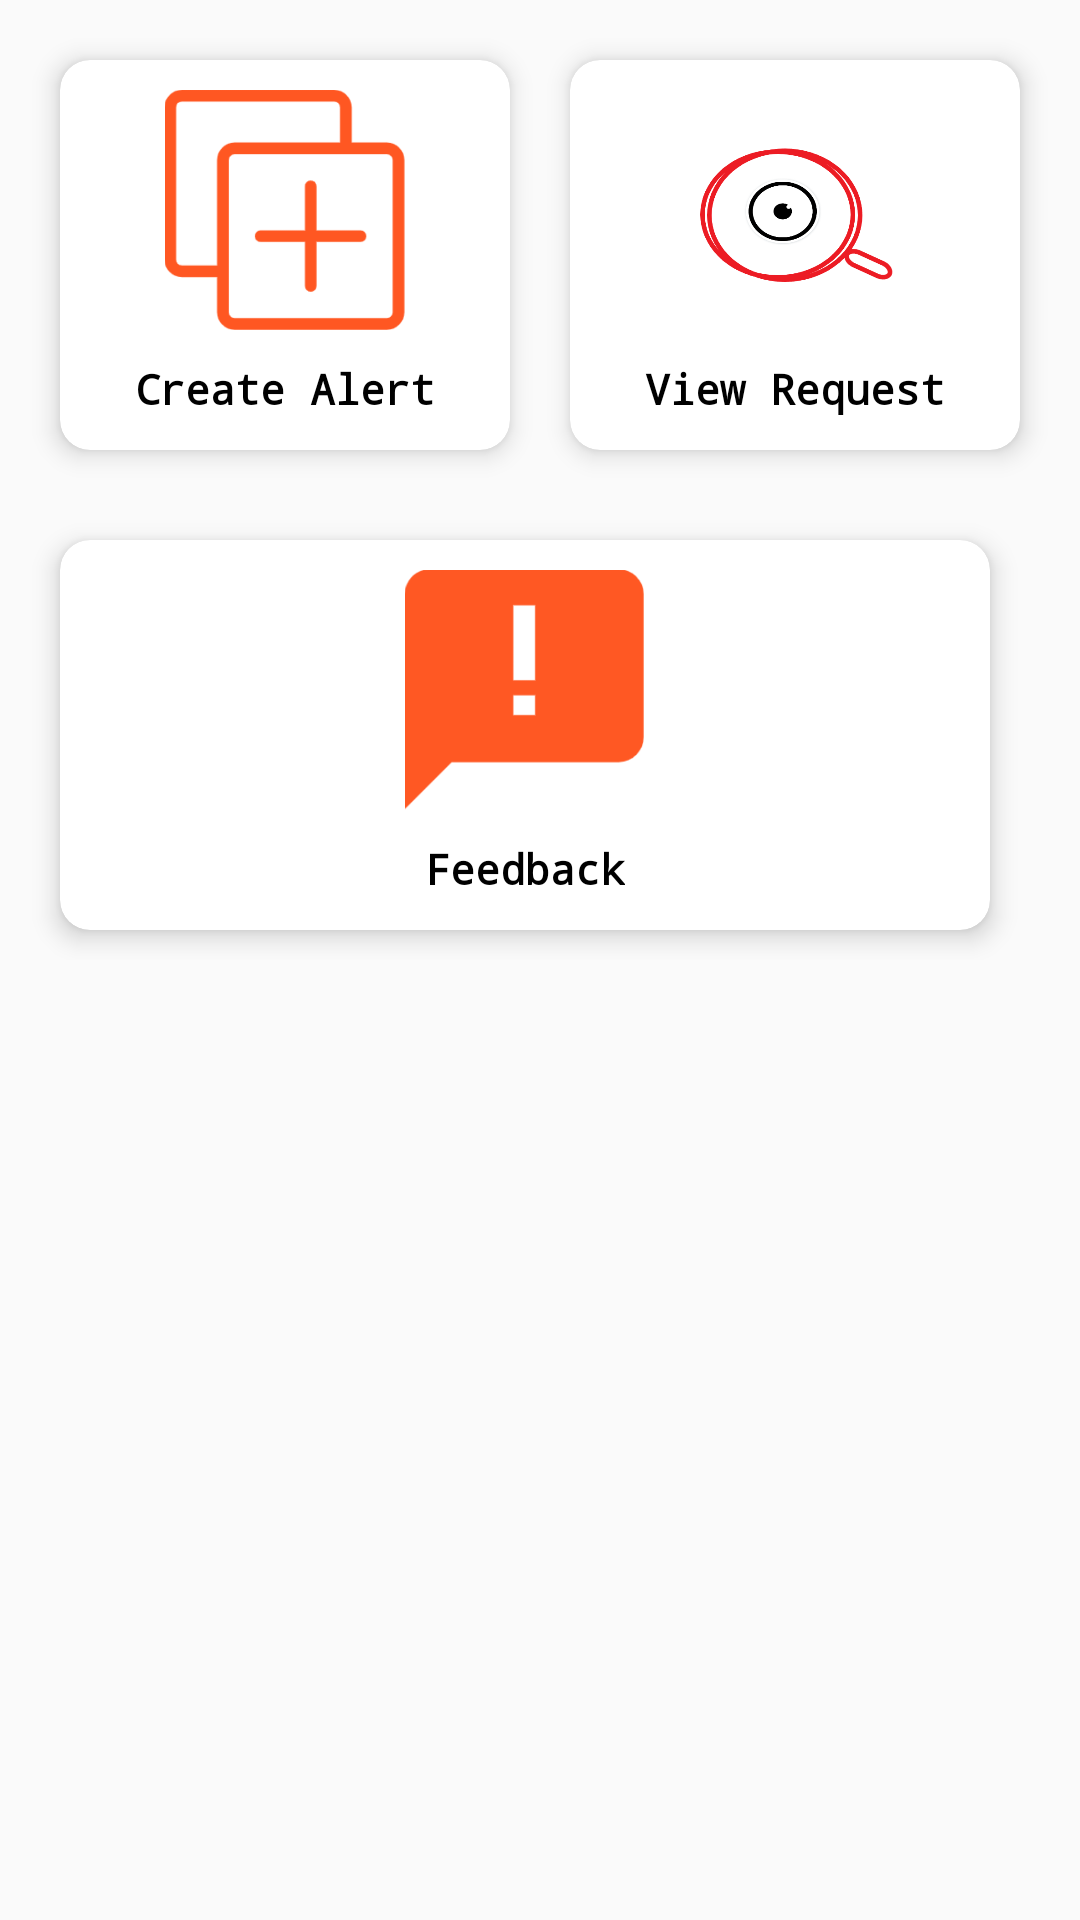

The Android layout XML behind this screen, and the referenced resources:
<!-- AndroidManifest.xml: application theme AppTheme -->
<!-- res/layout/fragment_home.xml -->
<?xml version="1.0" encoding="utf-8"?>

<RelativeLayout xmlns:android="http://schemas.android.com/apk/res/android"
    xmlns:tools="http://schemas.android.com/tools"
    android:layout_width="match_parent"
    android:layout_height="match_parent"
    xmlns:app="http://schemas.android.com/apk/res-auto"
    tools:context=".HomeFragment">

    <LinearLayout
        android:layout_width="match_parent"
        android:orientation="horizontal"
        android:layout_marginLeft="10dp"
        android:layout_marginRight="10dp"
        android:layout_marginTop="10dp"
        android:layout_marginBottom="5dp"
        android:id="@+id/l1"
        android:layout_height="150dp">

        <android.support.v7.widget.CardView
            android:layout_width="wrap_content"
            android:layout_height="130dp"
            android:layout_margin="10dp"
            android:elevation="5dp"
            app:cardElevation="5dp"
            android:id="@+id/create_card"
            app:cardCornerRadius="10dp"
            android:layout_weight="1">
            <RelativeLayout
                android:layout_width="match_parent"
                android:layout_height="match_parent">

                <ImageView
                    android:layout_width="wrap_content"
                    android:layout_height="100dp"
                    android:id="@+id/img1"
                    android:padding="10dp"
                    android:src="@drawable/create"/>

                <TextView
                    android:layout_width="wrap_content"
                    android:layout_height="wrap_content"
                    android:layout_below="@+id/img1"
                    android:layout_centerHorizontal="true"
                    android:fontFamily="monospace"
                    android:text="Create Alert"
                    android:textColor="#000"
                    android:textStyle="bold" />
            </RelativeLayout>

        </android.support.v7.widget.CardView>

        <android.support.v7.widget.CardView
            android:layout_width="wrap_content"
            android:layout_height="130dp"
            android:layout_margin="10dp"
            android:id="@+id/view_card"
            android:elevation="5dp"
            app:cardElevation="5dp"
            app:cardCornerRadius="10dp"
            android:layout_weight="1">
            <RelativeLayout
                android:layout_width="match_parent"
                android:layout_height="match_parent">

                <ImageView
                    android:layout_width="wrap_content"
                    android:layout_height="100dp"
                    android:id="@+id/img2"
                    android:padding="10dp"
                    android:src="@drawable/view1"/>
                <TextView
                    android:layout_width="wrap_content"
                    android:layout_height="wrap_content"
                    android:layout_below="@+id/img2"
                    android:layout_centerHorizontal="true"
                    android:fontFamily="monospace"
                    android:text="View Request"
                    android:textColor="#000"
                    android:textStyle="bold"/>
            </RelativeLayout>

        </android.support.v7.widget.CardView>

    </LinearLayout>
    <LinearLayout
        android:layout_width="match_parent"
        android:orientation="horizontal"
        android:layout_marginRight="10dp"
        android:layout_marginLeft="10dp"
        android:layout_marginBottom="5dp"
        android:layout_marginTop="5dp"
        android:id="@+id/l2"
        android:layout_below="@+id/l1"
        android:layout_height="150dp">

        <android.support.v7.widget.CardView
            android:layout_width="wrap_content"
            android:layout_height="130dp"
            android:layout_margin="10dp"
            android:elevation="5dp"
            app:cardElevation="5dp"
            app:cardCornerRadius="10dp"
            android:layout_weight="1">
            <RelativeLayout
                android:layout_width="match_parent"
                android:layout_height="match_parent">

                <ImageView
                    android:layout_width="wrap_content"
                    android:layout_height="100dp"
                    android:id="@+id/img3"
                    android:padding="10dp"
                    android:src="@drawable/feedback"/>
                <TextView
                    android:layout_width="wrap_content"
                    android:layout_height="wrap_content"
                    android:layout_below="@+id/img3"
                    android:layout_centerHorizontal="true"
                    android:fontFamily="monospace"
                    android:text="Feedback"
                    android:textColor="#000"
                    android:textStyle="bold"/>
            </RelativeLayout>

        </android.support.v7.widget.CardView>

        <android.support.v7.widget.CardView
            android:layout_width="wrap_content"
            android:layout_height="130dp"
            android:layout_margin="10dp"
            android:elevation="5dp"
            app:cardElevation="5dp"
            app:cardCornerRadius="10dp"
            android:layout_weight="1">
            <RelativeLayout
                android:layout_width="match_parent"
                android:layout_height="match_parent">

            </RelativeLayout>

        </android.support.v7.widget.CardView>

    </LinearLayout>


</RelativeLayout>
<!-- resources referenced by this layout -->
<resources>
  <!-- drawable create: png bitmap (drawable-v24, 26062 bytes) -->
  <!-- drawable feedback: png bitmap (drawable, 17393 bytes) -->
  <!-- drawable view1: png bitmap (drawable, 23816 bytes) -->
  <style name="AppTheme" parent="Theme.AppCompat.Light.NoActionBar">
          
          <item name="colorPrimary">@color/colorPrimary</item>
          <item name="colorPrimaryDark">@color/colorPrimaryDark</item>
          <item name="colorAccent">@color/colorAccent</item>
      </style>
  <color name="colorPrimary">#FF5722</color>
  <color name="colorPrimaryDark">#EC420D</color>
  <color name="colorAccent">#D81B60</color>
</resources>
